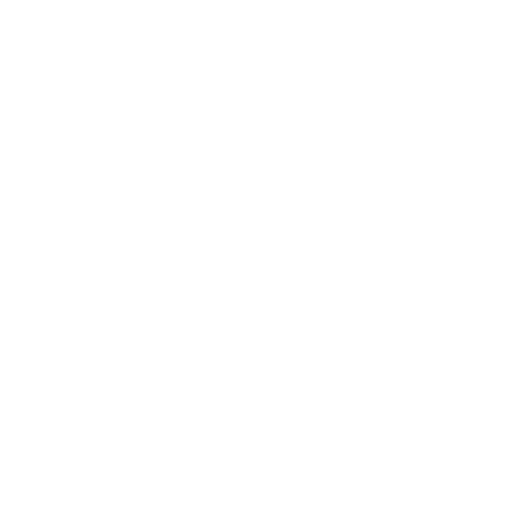
t = 0.00 s
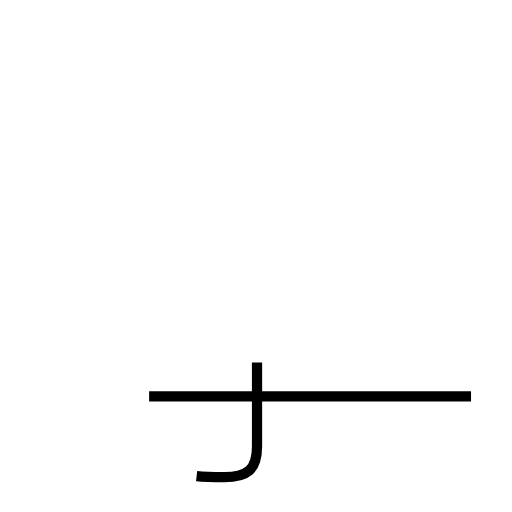
t = 1.42 s
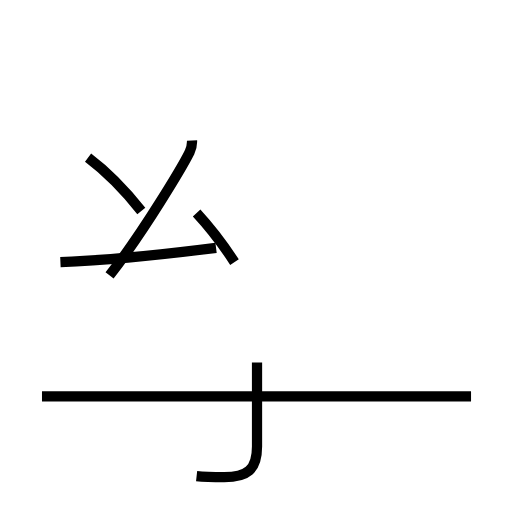
t = 3.07 s
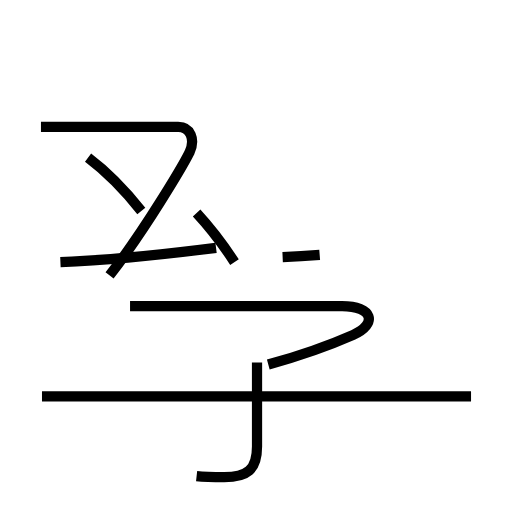
t = 4.69 s
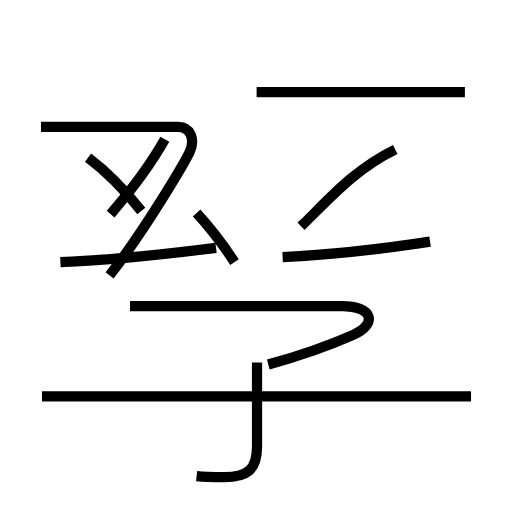
t = 6.25 s
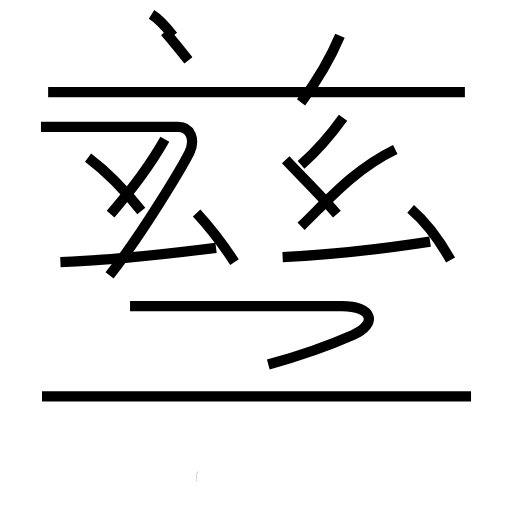
t = 7.88 s

The animated SVG that drew these frames (rendered in a browser with its animation timeline set to each time). Animation: 17 SMIL elements (animate=17); one cycle of 7.88 s.

<?xml version='1.0' encoding='utf-8'?>
<svg viewBox="0.0 -6.0 50.0 50.0" version="1.1" xmlns="http://www.w3.org/2000/svg"><rect x="-1000" y="-1000" width="2000" height="2000" stroke="white" fill="white" /><g style="fill:none;stroke:#000000;stroke-width:1"><path d="M 19.2 2.5 C 20.1 2.6 21.0 2.6 21.9 2.6 C 24.1 2.6 25.1 1.9 25.1 -0.4 L 25.1 -8.6 " transform="translate(0.0 38.0)" stroke-dasharray="16.02861509277012" stroke-dashoffset="16.02861509277012"><animate attributeName="stroke-dashoffset" from="16.02861509277012" to="0" dur="0.48085845278310363s" begin="0s; anim_end.end" fill="freeze" id="anim0" /></path><path d="M 46.0 -5.3 L 4.1 -5.3 " transform="translate(0.0 38.0)" stroke-dasharray="41.9" stroke-dashoffset="41.9"><animate attributeName="stroke-dashoffset" from="41.9" to="0" dur="1.257s" begin="anim0.end" fill="freeze" id="anim1" /></path><path d="M 5.9 -18.4 C 10.6 -18.6 15.6 -19.1 21.1 -19.8 " transform="translate(0.0 38.0)" stroke-dasharray="15.268820635548954" stroke-dashoffset="15.268820635548954"><animate attributeName="stroke-dashoffset" from="15.268820635548954" to="0" dur="0.4580646190664686s" begin="anim1.end" fill="freeze" id="anim2" /></path><path d="M 13.8 -23.4 C 12.2 -25.4 10.6 -27.1 8.6 -28.6 " transform="translate(0.0 38.0)" stroke-dasharray="7.374495569826118" stroke-dashoffset="7.374495569826118"><animate attributeName="stroke-dashoffset" from="7.374495569826118" to="0" dur="0.22123486709478354s" begin="anim2.end" fill="freeze" id="anim3" /></path><path d="M 22.9 -18.4 C 21.8 -20.1 20.4 -21.9 19.2 -23.2 " transform="translate(0.0 38.0)" stroke-dasharray="6.067178217482958" stroke-dashoffset="6.067178217482958"><animate attributeName="stroke-dashoffset" from="6.067178217482958" to="0" dur="0.18201534652448872s" begin="anim3.end" fill="freeze" id="anim4" /></path><path d="M 10.7 -17.1 C 14.2 -21.6  17.9 -27.9  18.5 -29.1 C 19.1 -30.4 18.6 -31.6 17.4 -31.6 L 4.0 -31.6 " transform="translate(0.0 38.0)" stroke-dasharray="31.052417392624726" stroke-dashoffset="31.052417392624726"><animate attributeName="stroke-dashoffset" from="31.052417392624726" to="0" dur="0.9315725217787417s" begin="anim4.end" fill="freeze" id="anim5" /></path><path d="M 26.2 -8.4 C 29.1 -9.2 32.0 -10.2 34.5 -11.3 C 36.9 -12.4 36.4 -14.1 33.4 -14.1 L 12.7 -14.1 " transform="translate(0.0 38.0)" stroke-dasharray="34.948244641022555" stroke-dashoffset="34.948244641022555"><animate attributeName="stroke-dashoffset" from="34.948244641022555" to="0" dur="1.0484473392306766s" begin="anim5.end" fill="freeze" id="anim6" /></path><path d="M 27.6 -18.9 C 32.2 -19.1 36.8 -19.6 42.0 -20.4 " transform="translate(0.0 38.0)" stroke-dasharray="14.485295462209384" stroke-dashoffset="14.485295462209384"><animate attributeName="stroke-dashoffset" from="14.485295462209384" to="0" dur="0.4345588638662815s" begin="anim6.end" fill="freeze" id="anim7" /></path><path d="M 10.8 -23.1 C 12.8 -25.4  14.8 -28.1  16.1 -30.4 " transform="translate(0.0 38.0)" stroke-dasharray="9.034845575769824" stroke-dashoffset="9.034845575769824"><animate attributeName="stroke-dashoffset" from="9.034845575769824" to="0" dur="0.2710453672730947s" begin="anim7.end" fill="freeze" id="anim8" /></path><path d="M 29.4 -21.9 C 32.0 -24.4  34.5 -27.4  38.6 -29.4 " transform="translate(0.0 38.0)" stroke-dasharray="11.933603671274192" stroke-dashoffset="11.933603671274192"><animate attributeName="stroke-dashoffset" from="11.933603671274192" to="0" dur="0.35800811013822575s" begin="anim8.end" fill="freeze" id="anim9" /></path><path d="M 45.4 -35.0 L 4.7 -35.0 " transform="translate(0.0 38.0)" stroke-dasharray="40.699999999999996" stroke-dashoffset="40.699999999999996"><animate attributeName="stroke-dashoffset" from="40.699999999999996" to="0" dur="1.2209999999999999s" begin="anim9.end" fill="freeze" id="anim10" /></path><path d="M 16.9 -40.5 C 16.2 -41.4 15.6 -42.1 14.8 -42.6 " transform="translate(0.0 38.0)" stroke-dasharray="2.9860587948727395" stroke-dashoffset="2.9860587948727395"><animate attributeName="stroke-dashoffset" from="2.9860587948727395" to="0" dur="0.08958176384618219s" begin="anim10.end" fill="freeze" id="anim11" /></path><path d="M 18.4 -38.1 C 17.6 -39.1 16.9 -40.0 16.1 -40.9 " transform="translate(0.0 38.0)" stroke-dasharray="3.6240084102837216" stroke-dashoffset="3.6240084102837216"><animate attributeName="stroke-dashoffset" from="3.6240084102837216" to="0" dur="0.10872025230851164s" begin="anim11.end" fill="freeze" id="anim12" /></path><path d="M 32.9 -23.1 C 30.9 -25.4  29.1 -27.1  27.9 -28.4 " transform="translate(0.0 38.0)" stroke-dasharray="7.28735665222183" stroke-dashoffset="7.28735665222183"><animate attributeName="stroke-dashoffset" from="7.28735665222183" to="0" dur="0.2186206995666549s" begin="anim12.end" fill="freeze" id="anim13" /></path><path d="M 44.0 -18.6 C 43.0 -20.4 41.5 -22.4 40.1 -23.6 " transform="translate(0.0 38.0)" stroke-dasharray="6.370026267976704" stroke-dashoffset="6.370026267976704"><animate attributeName="stroke-dashoffset" from="6.370026267976704" to="0" dur="0.1911007880393011s" begin="anim13.end" fill="freeze" id="anim14" /></path><path d="M 29.4 -27.9 C 31.1 -29.4  32.5 -31.1  33.5 -32.5 " transform="translate(0.0 38.0)" stroke-dasharray="6.174943913742062" stroke-dashoffset="6.174943913742062"><animate attributeName="stroke-dashoffset" from="6.174943913742062" to="0" dur="0.18524831741226186s" begin="anim14.end" fill="freeze" id="anim15" /></path><path d="M 29.4 -34.0 C 30.9 -36.0  32.1 -37.9  33.2 -40.5" transform="translate(0.0 38.0)" stroke-dasharray="7.549833030619787" stroke-dashoffset="7.549833030619787"><animate attributeName="stroke-dashoffset" from="7.549833030619787" to="0" dur="0.2264949909185936s" begin="anim15.end" fill="freeze" id="anim_end" /></path></g></svg>
